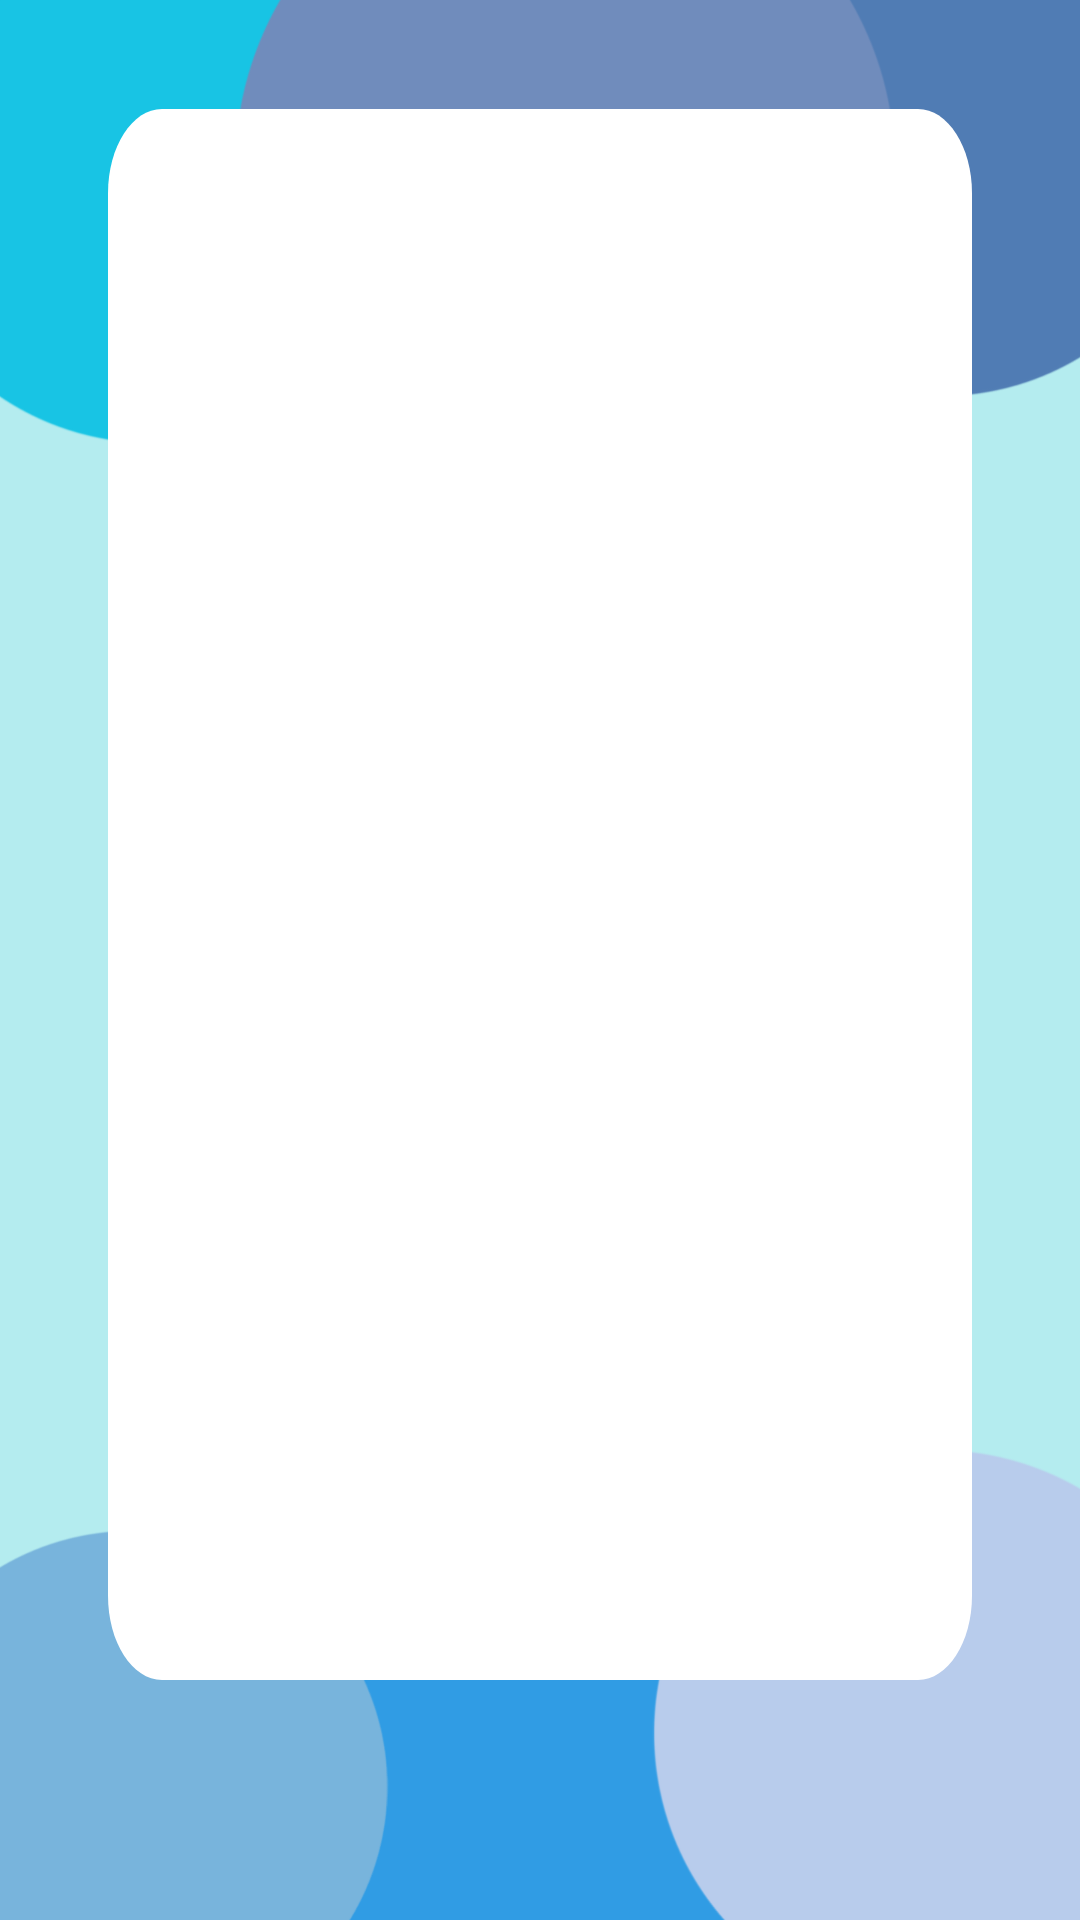

Android layout source for this screen:
<!-- AndroidManifest.xml: application theme Theme.FOUNTAINandGO -->
<!-- res/layout/fragment_correo_.xml -->
<?xml version="1.0" encoding="utf-8"?>
<androidx.constraintlayout.widget.ConstraintLayout xmlns:android="http://schemas.android.com/apk/res/android"
    xmlns:app="http://schemas.android.com/apk/res-auto"
    xmlns:tools="http://schemas.android.com/tools"
    android:layout_width="match_parent"
    android:layout_height="match_parent"
    android:background="#B4ECEF"
    android:id="@+id/correo_fragment">

    <ImageView
        android:id="@+id/circles2"
        android:layout_width="match_parent"
        android:layout_height="match_parent"
        android:scaleType="fitXY"
        app:srcCompat="@drawable/circle_wallpaper" />

    <View
        android:id="@+id/rectangle_5"
        android:layout_width="0dp"
        android:layout_height="0dp"
        android:background="@drawable/rectangulo"
        app:layout_constraintStart_toEndOf="@id/v9"
        app:layout_constraintEnd_toStartOf="@id/v10"
        app:layout_constraintTop_toBottomOf="@id/h19"
        app:layout_constraintBottom_toTopOf="@id/h20" />

    <androidx.constraintlayout.widget.Guideline
        android:id="@+id/h19"
        android:layout_width="wrap_content"
        android:layout_height="wrap_content"
        android:orientation="horizontal"
        app:layout_constraintGuide_percent="0.057" />

    <androidx.constraintlayout.widget.Guideline
        android:id="@+id/h20"
        android:layout_width="wrap_content"
        android:layout_height="wrap_content"
        android:orientation="horizontal"
        app:layout_constraintGuide_percent="0.875" />

    <androidx.constraintlayout.widget.Guideline
        android:id="@+id/v9"
        android:layout_width="wrap_content"
        android:layout_height="wrap_content"
        android:orientation="vertical"
        app:layout_constraintGuide_percent="0.1" />

    <androidx.constraintlayout.widget.Guideline
        android:id="@+id/v10"
        android:layout_width="wrap_content"
        android:layout_height="wrap_content"
        android:orientation="vertical"
        app:layout_constraintGuide_percent="0.9" />

</androidx.constraintlayout.widget.ConstraintLayout>
<!-- resources referenced by this layout -->
<resources>
  <!-- drawable circle_wallpaper: png bitmap (drawable, 147327 bytes) -->
  <!-- drawable rectangulo (drawable) -->
  <?xml version="1.0" encoding="utf-8"?>
  <vector
  xmlns:android="http://schemas.android.com/apk/res/android"
  xmlns:aapt="http://schemas.android.com/aapt"
  android:width="270dp"
  android:height="272dp"
  android:viewportWidth="320"
  android:viewportHeight="373"
      >
  <group>
      <clip-path
          android:pathData="M20 0H300C311.046 0 320 8.95431 320 20V353C320 364.046 311.046 373 300 373H20C8.95431 373 0 364.046 0 353V20C0 8.95431 8.95431 0 20 0Z"
          />
      <path
          android:pathData="M0 0V373H320V0"
          android:fillColor="#FFFFFFFF"
          />
  </group>
  </vector>
  <style name="Theme.FOUNTAINandGO" parent="Theme.MaterialComponents.DayNight.NoActionBar">
          
          <item name="colorPrimary">@color/purple_500</item>
          <item name="colorPrimaryVariant">@color/purple_700</item>
          <item name="colorOnPrimary">@color/white</item>
          
          <item name="colorSecondary">@color/teal_200</item>
          <item name="colorSecondaryVariant">@color/teal_700</item>
          <item name="colorOnSecondary">@color/black</item>
          
          <item name="android:statusBarColor">?attr/colorPrimaryVariant</item>
          
      </style>
  <color name="purple_500">#FF6200EE</color>
  <color name="purple_700">#FF3700B3</color>
  <color name="white">#FFFFFFFF</color>
  <color name="teal_200">#FF03DAC5</color>
  <color name="teal_700">#FF018786</color>
  <color name="black">#FF000000</color>
</resources>
